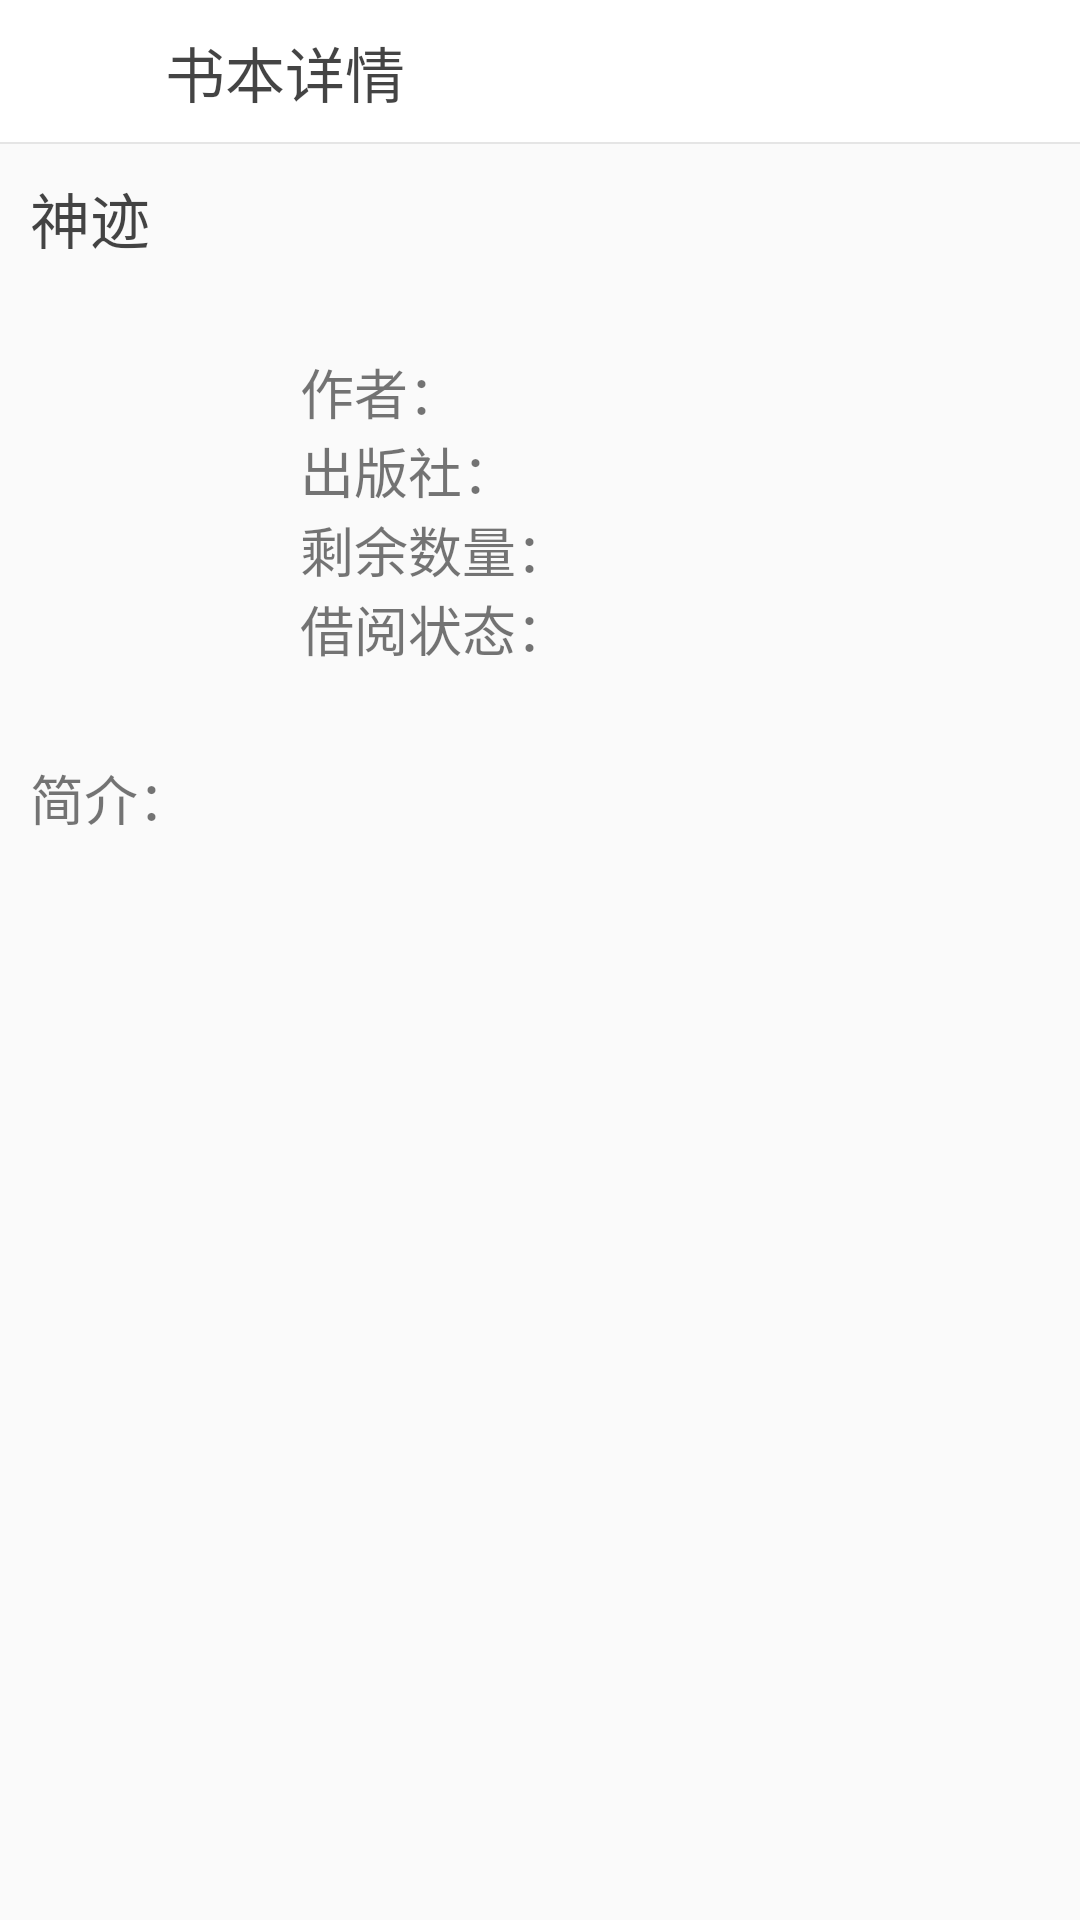

Reconstruct the res/layout file that produces this screen, plus the resources it refers to.
<!-- AndroidManifest.xml: application theme NoAction -->
<!-- res/layout/home_book_info.xml -->
<?xml version="1.0" encoding="utf-8"?>
<RelativeLayout xmlns:android="http://schemas.android.com/apk/res/android"
    android:layout_width="match_parent"
    android:layout_height="match_parent"
    >

    <RelativeLayout
        android:id="@+id/rl1"
        android:layout_width="wrap_content"
        android:layout_height="48dp"
        android:background="@color/bg_white"
        android:clickable="true"
        android:focusable="true"
        >


        <LinearLayout
            android:id="@+id/back"
            android:layout_width="wrap_content"
            android:layout_height="wrap_content"
            android:layout_centerVertical="true"
            android:gravity="center"
            android:clickable="true"
            android:focusable="true"
            >

            <Button
                android:layout_width="30dp"
                android:layout_height="30dp"
                android:background="@drawable/back"
                android:layout_marginLeft="15dp"
                android:clickable="false"
                android:focusable="false"
                />
            <TextView
                android:layout_width="wrap_content"
                android:layout_height="wrap_content"
                android:text="书本详情"
                android:textSize="20sp"
                android:textColor="@color/black"
                android:layout_marginLeft="10dp"
                />
        </LinearLayout>

        <View
            android:layout_width="match_parent"
            android:layout_height="2px"
            android:background="@color/div_white"
            android:layout_alignParentBottom="true"
            />

        <View
            android:layout_width="match_parent"
            android:layout_height="2px"
            android:background="@color/div_white"
            android:layout_alignParentBottom="true"
            />
    </RelativeLayout>



    <TextView
        android:id="@+id/bookname"
        android:layout_width="wrap_content"
        android:layout_height="wrap_content"
        android:text="神迹"
        android:textSize="20sp"
        android:textColor="@color/black"
        android:layout_below="@+id/rl1"
        android:layout_marginBottom="10dp"
        android:layout_marginTop="10dp"
        android:layout_marginLeft="10dp"
        />
    <RelativeLayout
        android:id="@+id/dynamic_ly"
        android:layout_width="match_parent"
        android:layout_height="wrap_content"
        android:layout_below="@+id/bookname"
        android:layout_margin="10dp"
        android:padding="10dp"
        >
        <RelativeLayout
            android:id="@+id/dynamic_ly3"
            android:layout_width="wrap_content"
            android:layout_height="wrap_content"
            android:layout_alignParentLeft="true"
            android:layout_centerVertical="true"
            >
            <ImageView
                android:id="@+id/image"
                android:layout_width="60dp"
                android:layout_height="80dp"
                android:src="@mipmap/ic_launcher"
                android:layout_centerInParent="true"
                />
        </RelativeLayout>

        <LinearLayout
            android:layout_width="wrap_content"
            android:layout_height="wrap_content"
            android:orientation="vertical"
            android:layout_marginLeft="20dp"
            android:layout_toRightOf="@+id/dynamic_ly3"
            >
            <LinearLayout
                android:layout_width="wrap_content"
                android:layout_height="wrap_content"
                android:orientation="horizontal"
                >
                <TextView
                    android:layout_width="wrap_content"
                    android:layout_height="wrap_content"
                    android:textSize="18sp"
                    android:text="作者："
                    />

                <TextView
                    android:id="@+id/author"
                    android:layout_width="wrap_content"
                    android:layout_height="wrap_content"
                    android:textSize="18sp"
                    android:textColor="@color/black_overlay"
                    />
            </LinearLayout>

            <LinearLayout
                android:layout_width="wrap_content"
                android:layout_height="wrap_content"
                android:orientation="horizontal"
                >
                <TextView
                    android:layout_width="wrap_content"
                    android:layout_height="wrap_content"
                    android:textSize="18sp"
                    android:text="出版社："
                    />

                <TextView
                    android:id="@+id/publisher"
                    android:layout_width="wrap_content"
                    android:layout_height="wrap_content"
                    android:textSize="18sp"
                    android:textColor="@color/black_overlay"
                    />
            </LinearLayout>

            <LinearLayout
                android:layout_width="wrap_content"
                android:layout_height="wrap_content"
                android:orientation="horizontal"
                >
                <TextView
                    android:layout_width="wrap_content"
                    android:layout_height="wrap_content"
                    android:textSize="18sp"
                    android:text="剩余数量："
                    />

                <TextView
                    android:id="@+id/num"
                    android:layout_width="wrap_content"
                    android:layout_height="wrap_content"
                    android:textSize="18sp"
                    android:textColor="@color/black_overlay"
                    />
            </LinearLayout>

            <LinearLayout
                android:layout_width="wrap_content"
                android:layout_height="wrap_content"
                android:orientation="horizontal"
                >
                <TextView
                    android:layout_width="wrap_content"
                    android:layout_height="wrap_content"
                    android:textSize="18sp"
                    android:text="借阅状态："
                    />

                <TextView
                    android:id="@+id/state"
                    android:layout_width="wrap_content"
                    android:layout_height="wrap_content"
                    android:textSize="18sp"
                    android:textColor="@color/black_overlay"
                    />

            </LinearLayout>


        </LinearLayout>

    </RelativeLayout>

    <ScrollView
        android:layout_width="wrap_content"
        android:layout_height="wrap_content"
        android:layout_below="@+id/dynamic_ly"
        android:layout_marginTop="10dp"
        android:layout_marginLeft="10dp"
        android:layout_marginRight="10dp"
        >
        <RelativeLayout
            android:layout_width="wrap_content"
            android:layout_height="wrap_content"
            >

            <TextView
                android:id="@+id/dynamic_jj"
                android:layout_width="wrap_content"
                android:layout_height="wrap_content"
                android:textSize="18sp"
                android:text="简介："
                />

            <TextView
                android:id="@+id/summary"
                android:layout_width="wrap_content"
                android:layout_height="wrap_content"
                android:textSize="18sp"
                android:textColor="@color/black_overlay"
                android:layout_toRightOf="@+id/dynamic_jj"
                />


        </RelativeLayout>

    </ScrollView>

</RelativeLayout>
<!-- resources referenced by this layout -->
<resources>
  <color name="bg_white">#FFFFFF</color>
  <color name="black">#BB000000</color>
  <color name="black_overlay">#66000000</color>
  <color name="div_white">#E5E5E5</color>
  <!-- drawable back (drawable) -->
  <?xml version="1.0" encoding="utf-8"?>
  <selector xmlns:android="http://schemas.android.com/apk/res/android">
  
      <item android:state_pressed="true" android:drawable="@mipmap/back_pressed"/>
      <item android:drawable="@mipmap/back_normal"/>
  
  </selector>
  <style name="NoAction" parent="Theme.AppCompat.Light.NoActionBar">
          <item name="colorPrimary">@color/colorPrimary</item>
          <item name="colorPrimaryDark">@color/colorPrimaryDark</item>
          <item name="colorAccent">@color/colorAccent</item>
          <item name="windowActionBar">false</item>
          <item name="windowNoTitle">true</item>
      </style>
  <color name="colorPrimary">#3F51B5</color>
  <color name="colorPrimaryDark">#303F9F</color>
  <color name="colorAccent">#FF4081</color>
</resources>
